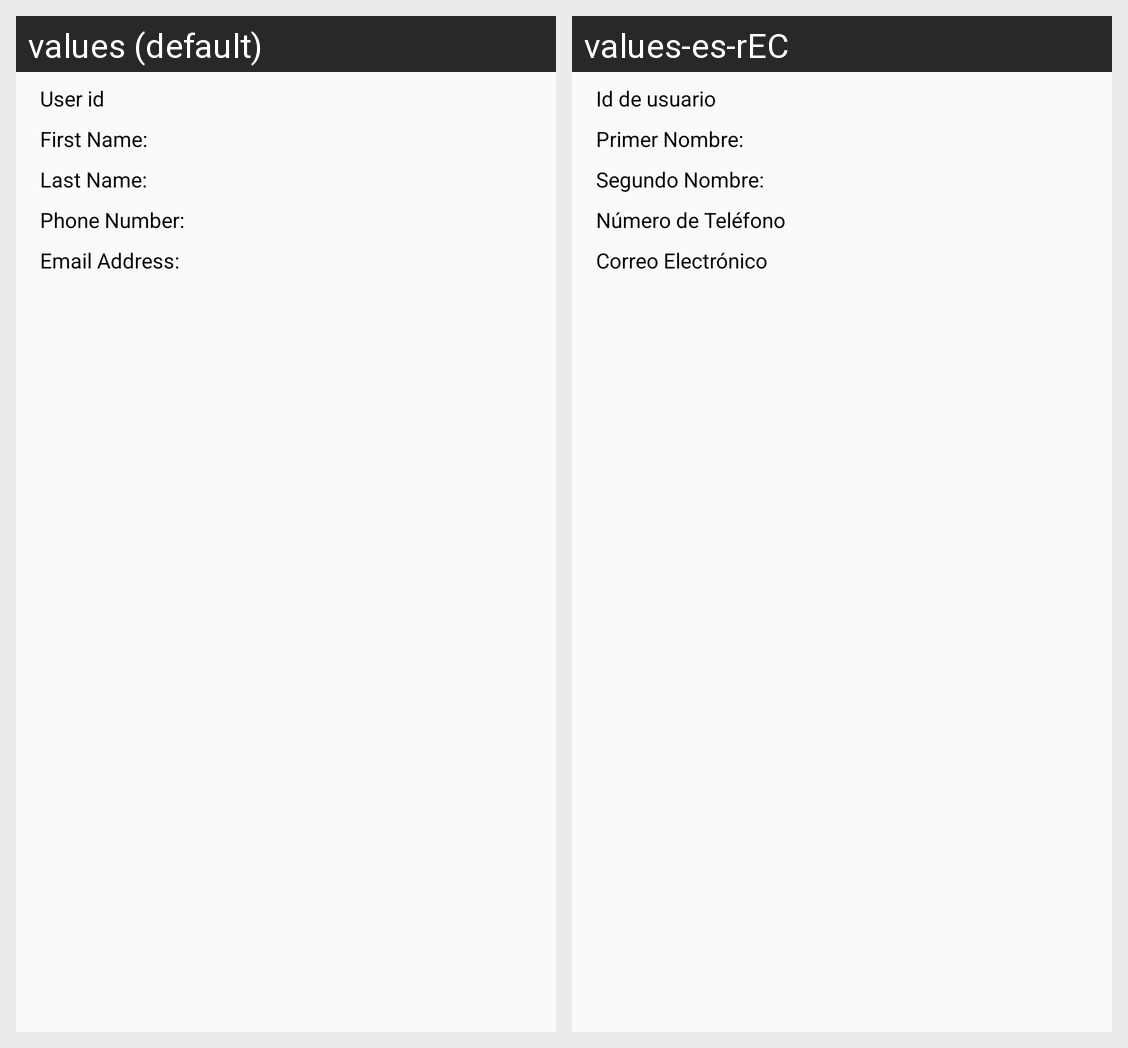

Locale-by-locale string values for the Android screen shown in this grid:
Android screen res/layout/contact_list.xml rendered under 2 locales, left to right: values (default), values-es-rEC. Device: Nexus 5 (rendered at 1080×1920; each locale shown at half size, 540×960, under a caption strip naming it); theme AppTheme.
Strings drawn on this screen, with the default value and each locale's value (text and hints the layout hard-codes, and strings that could not be matched under every locale, appear in the picture but are not listed):

textViewUserId
  values: User id
  values-es-rEC: Id de usuario

textViewFirstName
  values: First Name:
  values-es-rEC: Primer Nombre:

textViewLastName
  values: Last Name:
  values-es-rEC: Segundo Nombre:

textViewPhoneNumber
  values: Phone Number:
  values-es-rEC: Número de Teléfono

textViewEmailAddress
  values: Email Address:
  values-es-rEC: Correo Electrónico
